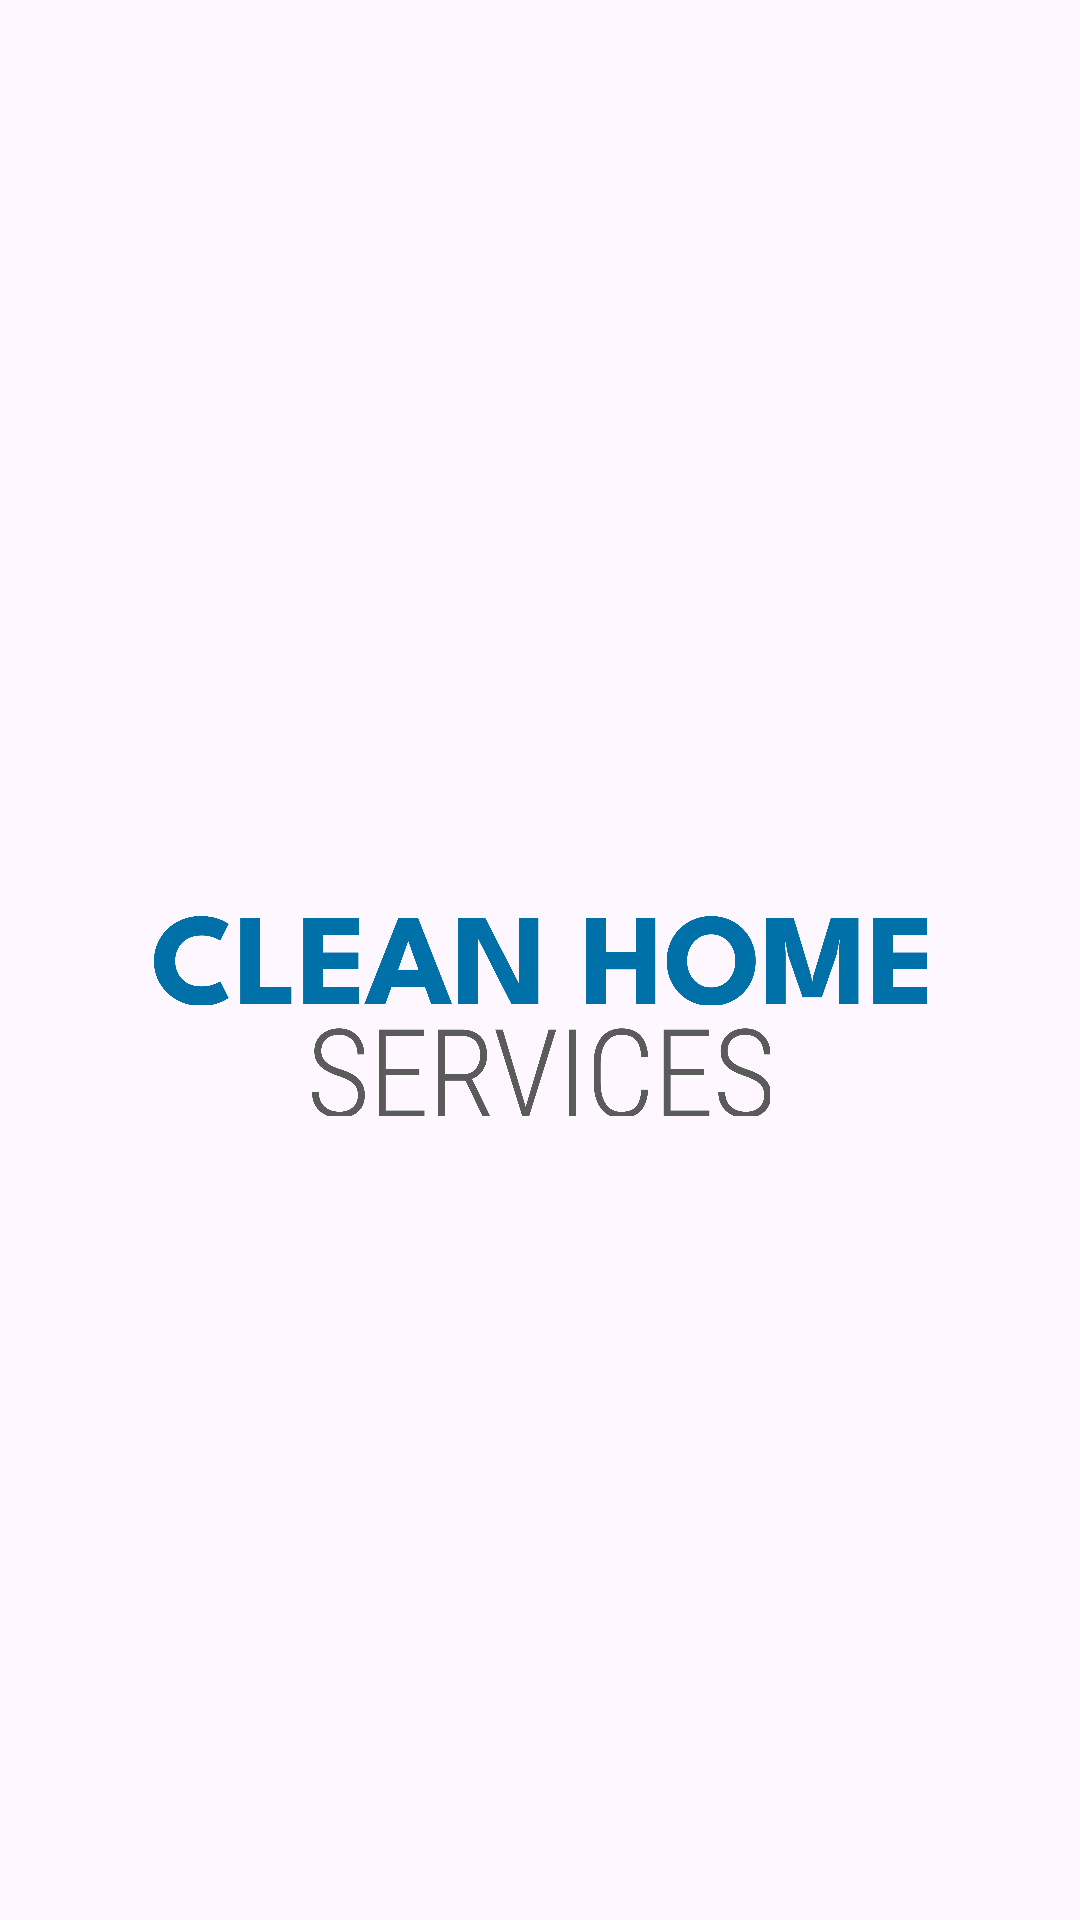

The Android layout XML behind this screen, and the referenced resources:
<!-- AndroidManifest.xml: application theme Theme.Clean_Home -->
<!-- res/layout/activity_splash.xml -->
<?xml version="1.0" encoding="utf-8"?>
<androidx.constraintlayout.widget.ConstraintLayout xmlns:android="http://schemas.android.com/apk/res/android"
    xmlns:app="http://schemas.android.com/apk/res-auto"
    xmlns:tools="http://schemas.android.com/tools"
    android:id="@+id/main"
    android:layout_width="match_parent"
    android:layout_height="match_parent"
    tools:context="com.muriz.clean_home.SplashActivity">

    <ImageView
        android:id="@+id/imageView4"
        android:layout_width="match_parent"
        android:layout_height="30dp"
        app:layout_constraintBottom_toBottomOf="parent"
        app:layout_constraintTop_toTopOf="parent"
        app:srcCompat="@drawable/clean_home" />

    <ImageView
        android:id="@+id/imageView5"
        android:layout_width="match_parent"
        android:layout_height="30dp"
        app:layout_constraintBottom_toBottomOf="parent"
        app:layout_constraintTop_toBottomOf="@+id/imageView4"
        app:layout_constraintVertical_bias="0.025"
        app:srcCompat="@drawable/services"
        tools:layout_editor_absoluteX="0dp" />
</androidx.constraintlayout.widget.ConstraintLayout>
<!-- resources referenced by this layout -->
<resources>
  <!-- drawable clean_home: png bitmap (drawable, 47866 bytes) -->
  <!-- drawable services: png bitmap (drawable, 46487 bytes) -->
  <style name="Theme.Clean_Home" parent="Base.Theme.Clean_Home" />
  <style name="Base.Theme.Clean_Home" parent="Theme.Material3.DayNight.NoActionBar">
          
          
          <item name="colorPrimary">@color/blue</item>
          <item name="colorPrimaryVariant">@color/blue</item>
      </style>
  <color name="blue">#0071A8</color>
</resources>
